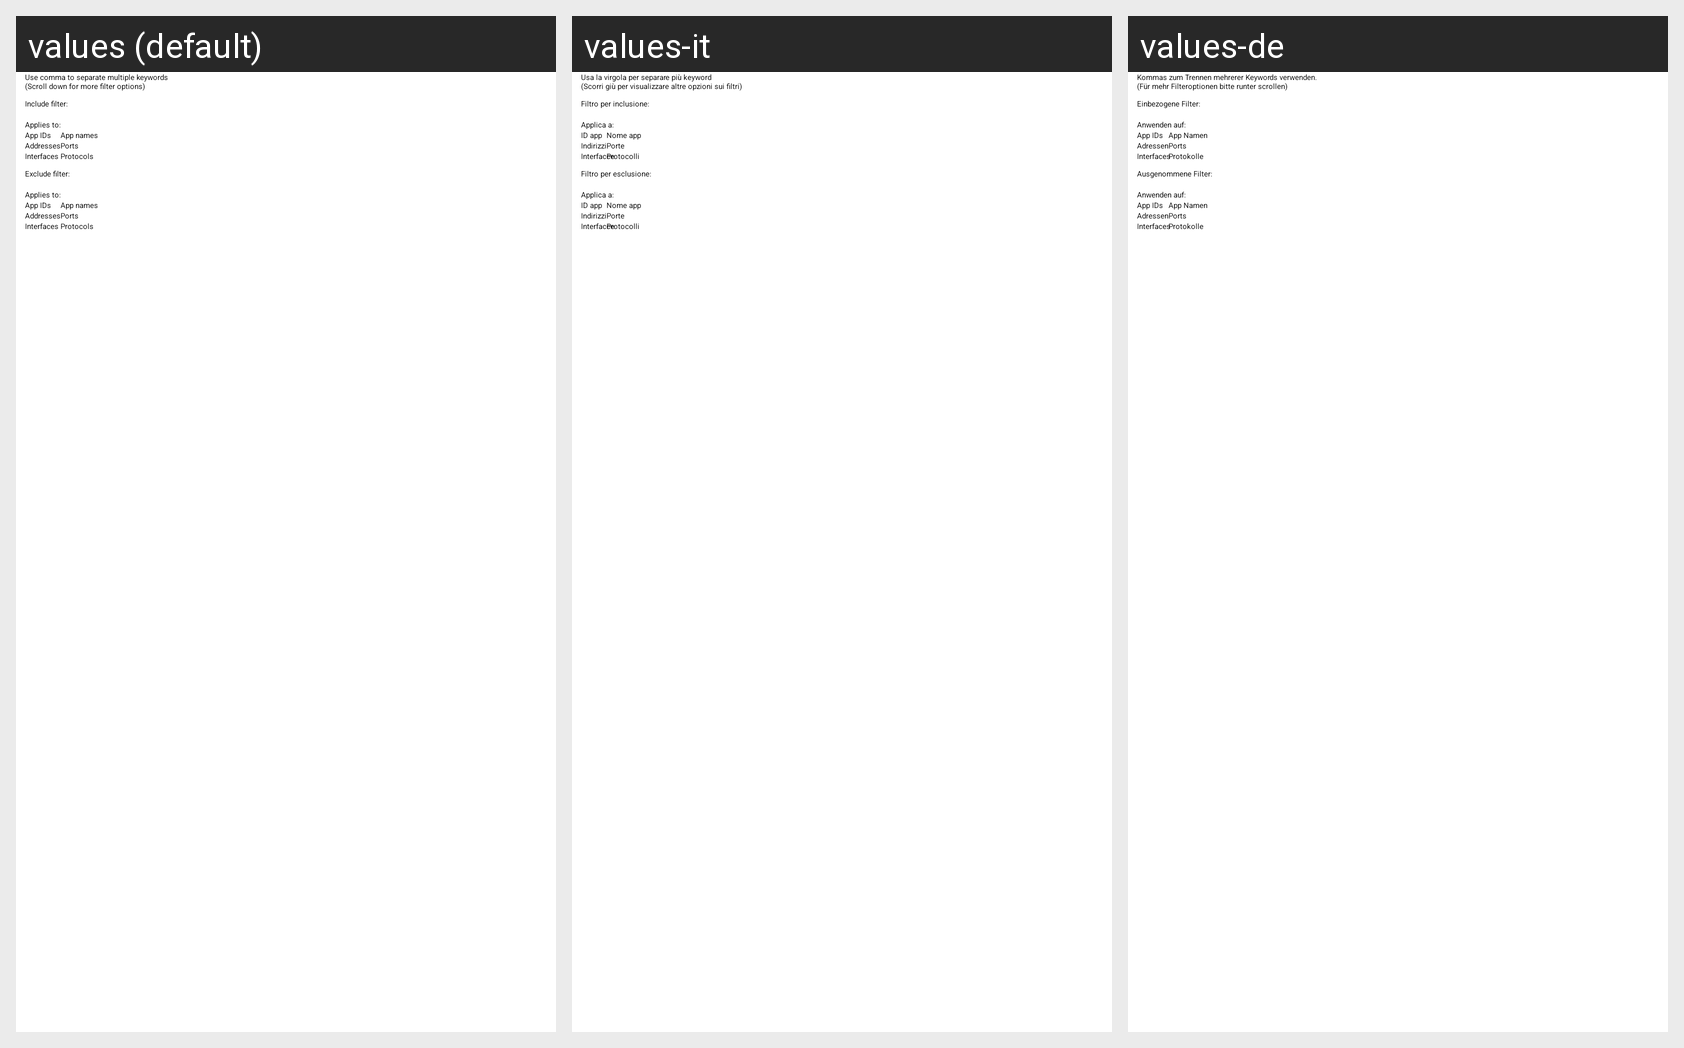

This grid shows one Android layout under several languages. Give, for every string resource on the screen, its name, the default text and each shown locale's text.
Android screen res/layout/filterdialog.xml rendered under 3 locales, left to right: values (default), values-it, values-de. Device: Nexus 5 (rendered at 1080×1920; each locale shown at half size, 540×960, under a caption strip naming it); theme Theme.Sherlock.ForceOverflow.
Other locales in the repository, not shown: values-ca, values-es, values-zh.
Strings drawn on this screen, with the default value and each locale's value (text and hints the layout hard-codes, and strings that could not be matched under every locale, appear in the picture but are not listed):

filter_instructions
  values: Use comma to separate multiple keywords
      (Scroll down for more filter options)
  values-it: Usa la virgola per separare più keyword
      (Scorri giù per visualizzare altre opzioni sui filtri)
  values-de: Kommas zum Trennen mehrerer Keywords verwenden.
      (Für mehr Filteroptionen bitte runter scrollen)

filter_include
  values: Include filter:
  values-it: Filtro per inclusione:
  values-de: Einbezogene Filter:

filter_applies
  values: Applies to:
  values-it: Applica a:
  values-de: Anwenden auf:

filter_app_ids
  values: App IDs
  values-it: ID app
  values-de: App IDs

filter_addresses
  values: Addresses
  values-it: Indirizzi
  values-de: Adressen

filter_interfaces
  values: Interfaces
  values-it: Interfacce
  values-de: Interfaces

filter_ports
  values: Ports
  values-it: Porte
  values-de: Ports

filter_app_names
  values: App names
  values-it: Nome app
  values-de: App Namen

filter_protocols
  values: Protocols
  values-it: Protocolli
  values-de: Protokolle

filter_exclude
  values: Exclude filter:
  values-it: Filtro per esclusione:
  values-de: Ausgenommene Filter:
